Image classification data set "dataset" (SKYLIGHTSUFA/oil_vattometr on GitHub). Class labels (2): bad, good.

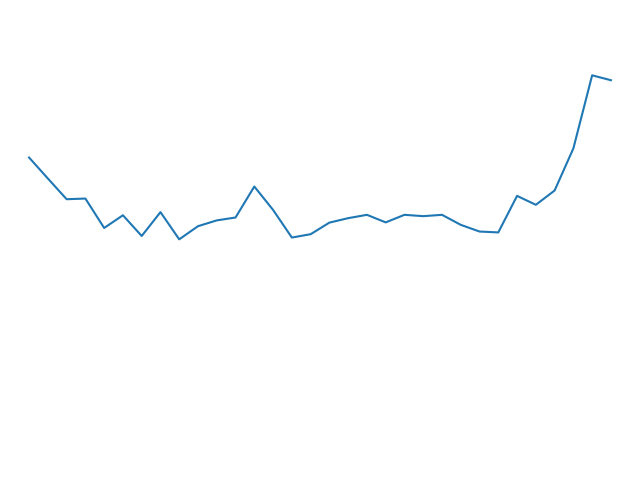
Label: good

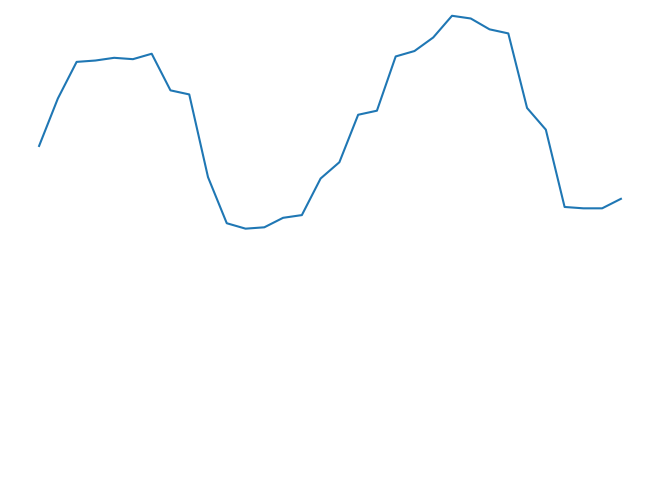
Label: good

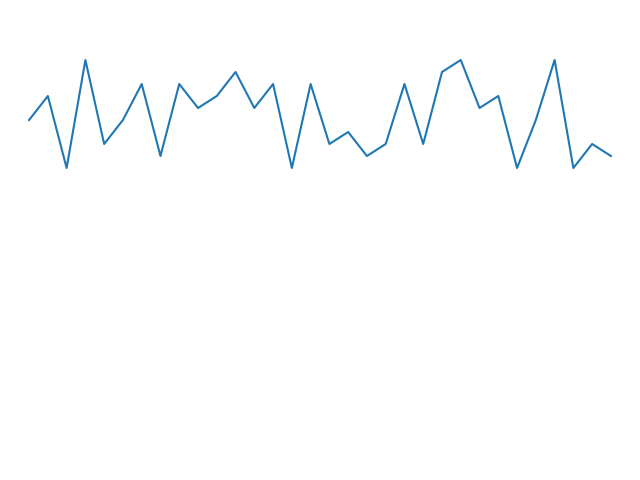
Label: good

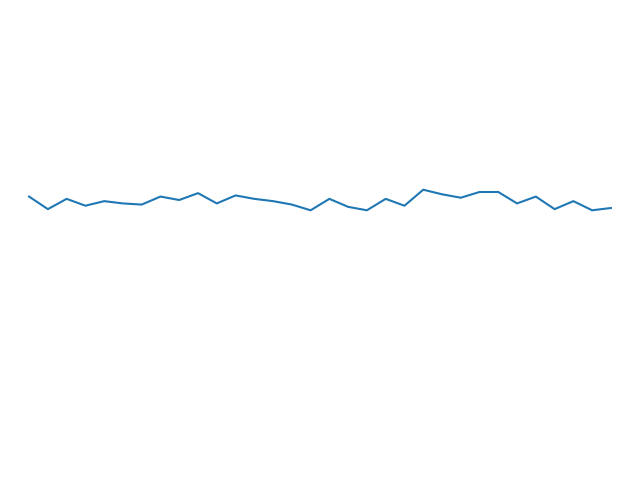
Label: bad

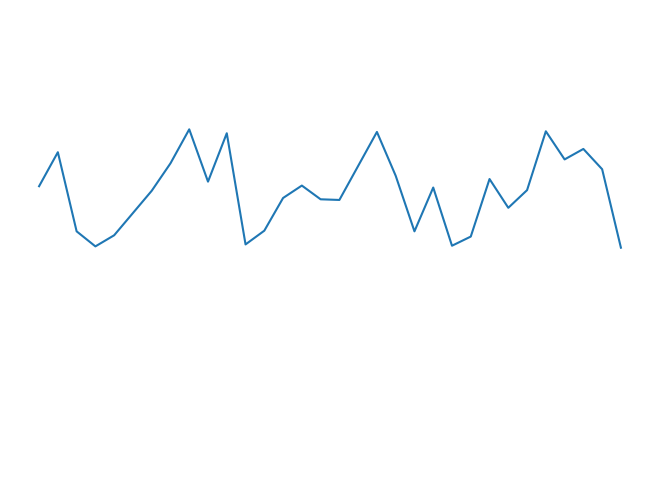
Label: good

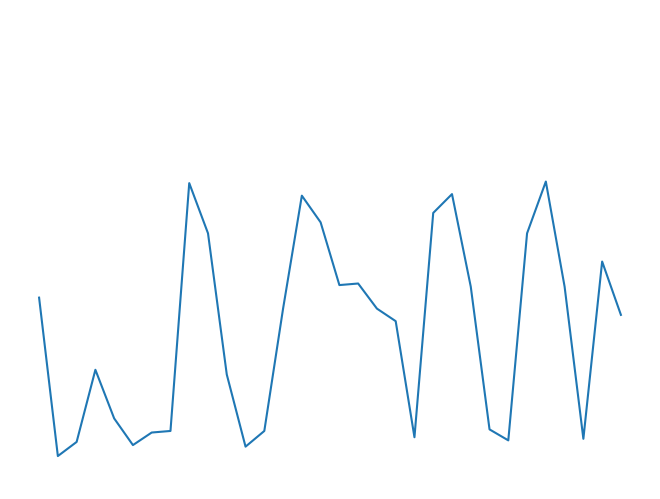
Label: good
